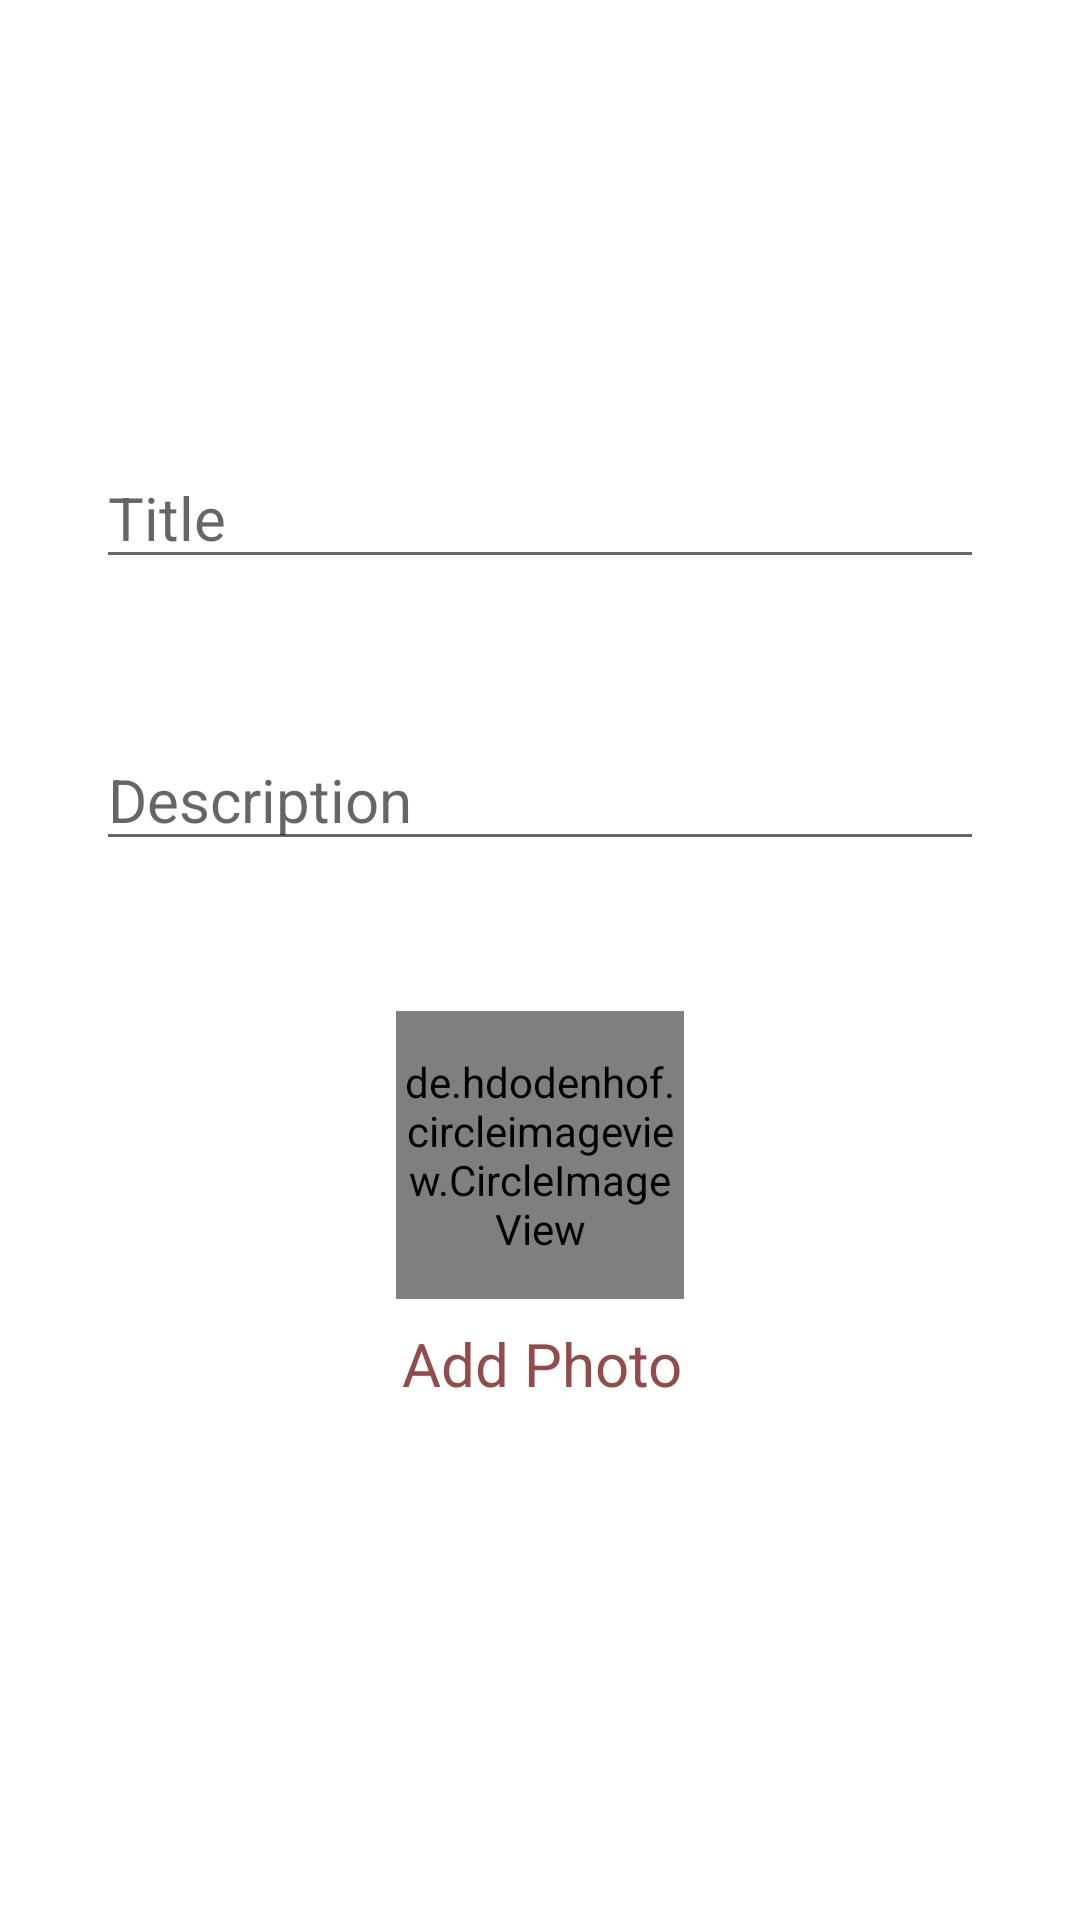

Here is an Android app screen rendered from its layout file. Give the layout XML and the strings, colors and styles it references.
<!-- AndroidManifest.xml: application theme Theme.QuixoteInternshipTask -->
<!-- res/layout/activity_addnote.xml -->
<?xml version="1.0" encoding="utf-8"?>
<androidx.constraintlayout.widget.ConstraintLayout xmlns:android="http://schemas.android.com/apk/res/android"
    xmlns:app="http://schemas.android.com/apk/res-auto"
    xmlns:tools="http://schemas.android.com/tools"
    android:layout_width="match_parent"
    android:layout_height="match_parent"
    android:orientation="vertical"
    android:padding="16dp"
    tools:context=".addnote">

    <EditText
        android:id="@+id/title1"
        android:layout_width="match_parent"
        android:layout_height="wrap_content"
        android:layout_marginStart="16dp"
        android:layout_marginLeft="16dp"
        android:layout_marginTop="133dp"
        android:layout_marginEnd="16dp"
        android:layout_marginRight="16dp"
        android:hint="Title"
        android:inputType="text"
        android:textSize="20sp"
        app:layout_constraintEnd_toEndOf="parent"
        app:layout_constraintStart_toStartOf="parent"
        app:layout_constraintTop_toTopOf="parent" />

    <EditText
        android:id="@+id/description1"
        android:layout_width="match_parent"
        android:layout_height="wrap_content"
        android:layout_marginStart="16dp"
        android:layout_marginLeft="16dp"
        android:layout_marginTop="50dp"
        android:layout_marginEnd="16dp"
        android:layout_marginRight="16dp"
        android:hint="Description"
        android:inputType="textMultiLine"
        android:textSize="20sp"
        app:layout_constraintEnd_toEndOf="parent"
        app:layout_constraintStart_toStartOf="parent"
        app:layout_constraintTop_toBottomOf="@+id/title1" />

    <de.hdodenhof.circleimageview.CircleImageView
        android:id="@+id/profile_image"
        android:layout_width="96dp"
        android:layout_height="96dp"
        android:layout_marginTop="50dp"
        android:src="@drawable/profile"
        app:civ_border_color="#FF000000"
        app:civ_border_width="2dp"
        app:layout_constraintEnd_toEndOf="parent"
        app:layout_constraintHorizontal_bias="0.5"
        app:layout_constraintStart_toStartOf="parent"
        app:layout_constraintTop_toBottomOf="@+id/description1" />

    <TextView
        android:id="@+id/textView"
        android:layout_width="wrap_content"
        android:layout_height="wrap_content"
        android:layout_marginTop="8dp"
        android:text="Add Photo"
        android:textColor="#934C4C"
        android:textSize="20sp"
        app:layout_constraintEnd_toEndOf="parent"
        app:layout_constraintHorizontal_bias="0.504"
        app:layout_constraintStart_toStartOf="parent"
        app:layout_constraintTop_toBottomOf="@+id/profile_image" />

</androidx.constraintlayout.widget.ConstraintLayout>
<!-- resources referenced by this layout -->
<resources>
  <style name="Theme.QuixoteInternshipTask" parent="Theme.MaterialComponents.DayNight.DarkActionBar">
          
          <item name="colorPrimary">@color/purple_500</item>
          <item name="colorPrimaryVariant">@color/purple_700</item>
          <item name="colorOnPrimary">@color/white</item>
          
          <item name="colorSecondary">@color/teal_200</item>
          <item name="colorSecondaryVariant">@color/teal_700</item>
          <item name="colorOnSecondary">@color/black</item>
          
          <item name="android:statusBarColor" tools:targetApi="l">?attr/colorPrimaryVariant</item>
          
      </style>
  <!-- not gathered from this repository: default colours our renderer supplied (Android Studio template values) -->
  <color name="purple_500">#FF6200EE</color>
  <color name="purple_700">#FF3700B3</color>
  <color name="teal_200">#FF03DAC5</color>
  <color name="teal_700">#FF018786</color>
  <color name="black">#FF000000</color>
  <color name="white">#FFFFFFFF</color>
</resources>
